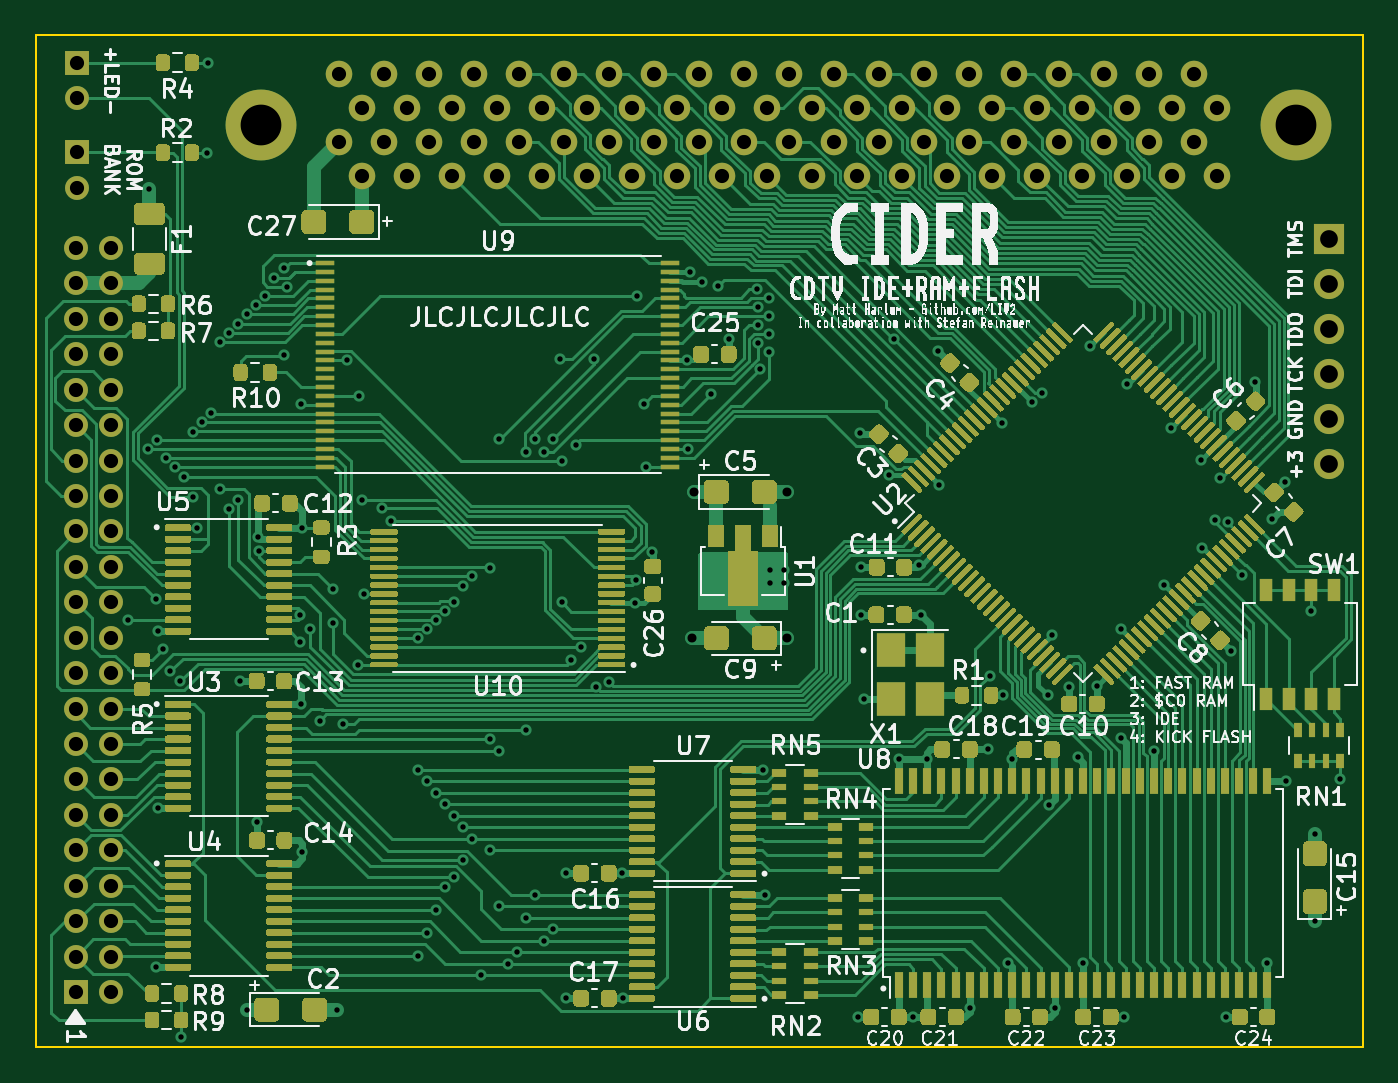
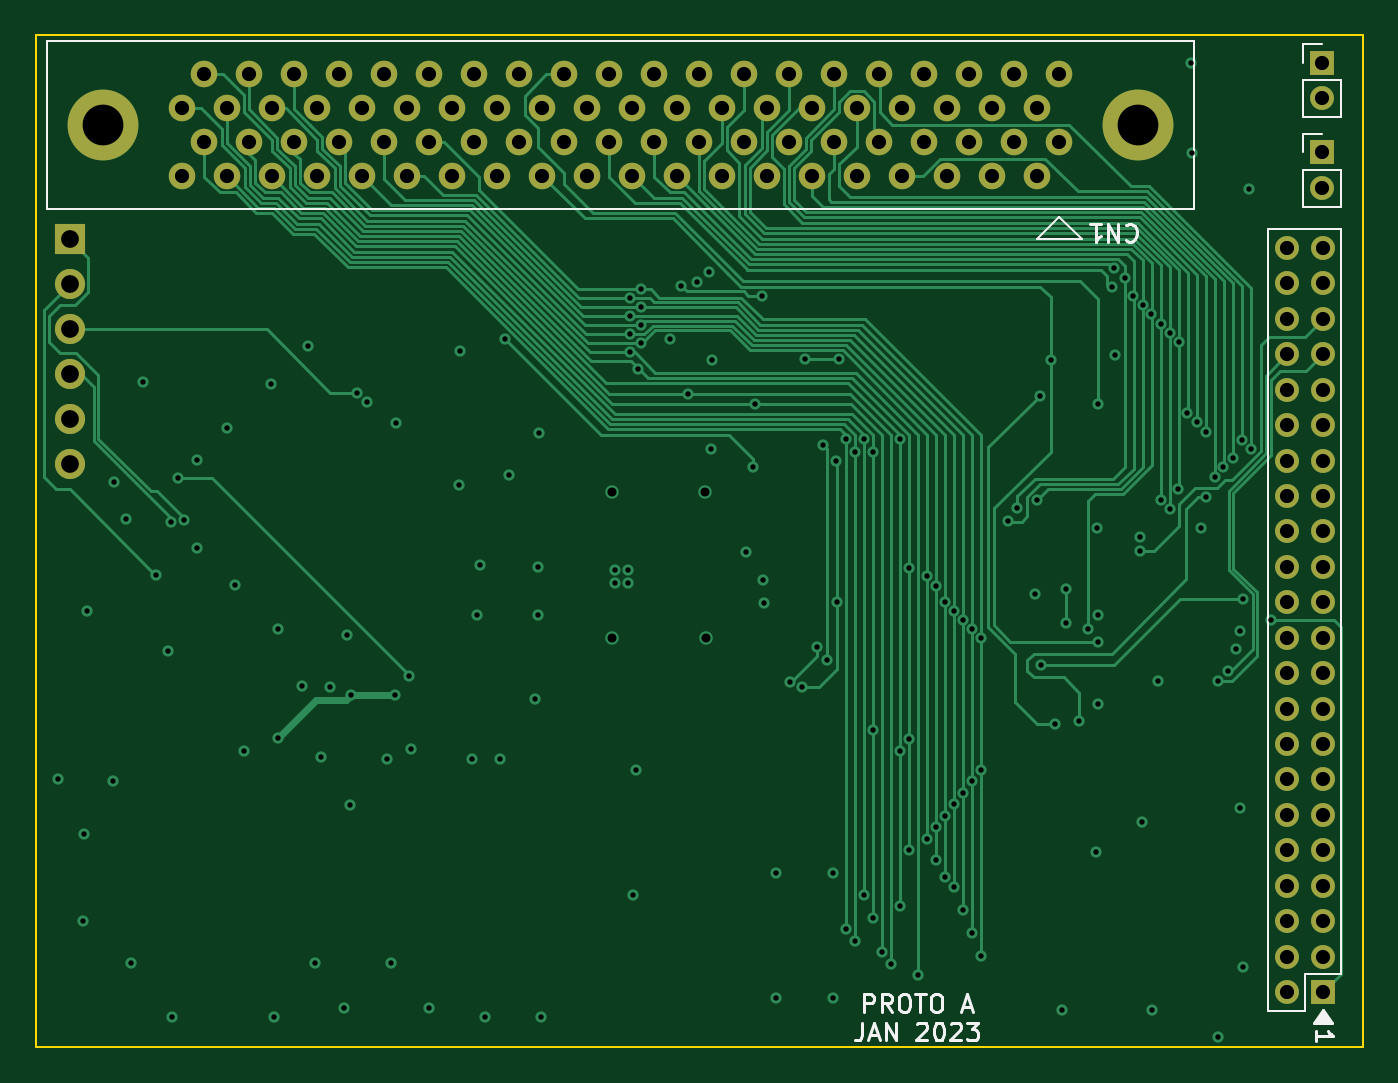
Circuit board: 11 layer files. Board 74.9 x 57.1 mm.
- bottom_copper: CIDER-B_Cu.gbl (37397 bytes)
- bottom_mask: CIDER-B_Mask.gbs (4211 bytes)
- paste: CIDER-B_Paste.gbp (514 bytes)
- bottom_silk: CIDER-B_Silkscreen.gbo (10264 bytes)
- outline: CIDER-Edge_Cuts.gm1 (754 bytes)
- top_copper: CIDER-F_Cu.gtl (232883 bytes)
- top_mask: CIDER-F_Mask.gts (117263 bytes)
- paste: CIDER-F_Paste.gtp (113566 bytes)
- top_silk: CIDER-F_Silkscreen.gto (237822 bytes)
- drill: CIDER-NPTH.drl (302 bytes)
- drill: CIDER-PTH.drl (6415 bytes)

=== bottom_copper: CIDER-B_Cu.gbl (37397 bytes, source omitted) ===
=== bottom_mask: CIDER-B_Mask.gbs ===
G04 #@! TF.GenerationSoftware,KiCad,Pcbnew,6.0.6+dfsg-1~bpo11+1*
G04 #@! TF.CreationDate,2023-02-06T12:28:50+00:00*
G04 #@! TF.ProjectId,CIDER,43494445-522e-46b6-9963-61645f706362,rev?*
G04 #@! TF.SameCoordinates,Original*
G04 #@! TF.FileFunction,Soldermask,Bot*
G04 #@! TF.FilePolarity,Negative*
%FSLAX46Y46*%
G04 Gerber Fmt 4.6, Leading zero omitted, Abs format (unit mm)*
G04 Created by KiCad (PCBNEW 6.0.6+dfsg-1~bpo11+1) date 2023-02-06 12:28:50*
%MOMM*%
%LPD*%
G01*
G04 APERTURE LIST*
%ADD10R,1.700000X1.700000*%
%ADD11O,1.700000X1.700000*%
%ADD12R,1.350000X1.350000*%
%ADD13O,1.350000X1.350000*%
%ADD14C,4.000000*%
%ADD15C,1.500000*%
G04 APERTURE END LIST*
D10*
X178411400Y-105513600D03*
D11*
X178411400Y-108053600D03*
X178411400Y-110593600D03*
X178411400Y-113133600D03*
X178411400Y-115673600D03*
X178411400Y-118213600D03*
D12*
X107723200Y-100611400D03*
D13*
X107723200Y-102611400D03*
D12*
X107723200Y-95547400D03*
D13*
X107723200Y-97547400D03*
D14*
X176530000Y-99060000D03*
X118110000Y-99060000D03*
D15*
X122555000Y-100012500D03*
X122555000Y-96202500D03*
X123825000Y-101917500D03*
X123825000Y-98107500D03*
X125095000Y-100012500D03*
X125095000Y-96202500D03*
X126365000Y-101917500D03*
X126365000Y-98107500D03*
X127635000Y-100012500D03*
X127635000Y-96202500D03*
X128905000Y-101917500D03*
X128905000Y-98107500D03*
X130175000Y-100012500D03*
X130175000Y-96202500D03*
X131445000Y-101917500D03*
X131445000Y-98107500D03*
X132715000Y-100012500D03*
X132715000Y-96202500D03*
X133985000Y-101917500D03*
X133985000Y-98107500D03*
X135255000Y-100012500D03*
X135255000Y-96202500D03*
X136525000Y-101917500D03*
X136525000Y-98107500D03*
X137795000Y-100012500D03*
X137795000Y-96202500D03*
X139065000Y-101917500D03*
X139065000Y-98107500D03*
X140335000Y-100012500D03*
X140335000Y-96202500D03*
X141605000Y-101917500D03*
X141605000Y-98107500D03*
X142875000Y-100012500D03*
X142875000Y-96202500D03*
X144145000Y-101917500D03*
X144145000Y-98107500D03*
X145415000Y-100012500D03*
X145415000Y-96202500D03*
X146685000Y-101917500D03*
X146685000Y-98107500D03*
X147955000Y-100012500D03*
X147955000Y-96202500D03*
X149225000Y-101917500D03*
X149225000Y-98107500D03*
X150495000Y-100012500D03*
X150495000Y-96202500D03*
X151765000Y-101917500D03*
X151765000Y-98107500D03*
X153035000Y-100012500D03*
X153035000Y-96202500D03*
X154305000Y-101917500D03*
X154305000Y-98107500D03*
X155575000Y-100012500D03*
X155575000Y-96202500D03*
X156845000Y-101917500D03*
X156845000Y-98107500D03*
X158115000Y-100012500D03*
X158115000Y-96202500D03*
X159385000Y-101917500D03*
X159385000Y-98107500D03*
X160655000Y-100012500D03*
X160655000Y-96202500D03*
X161925000Y-101917500D03*
X161925000Y-98107500D03*
X163195000Y-100012500D03*
X163195000Y-96202500D03*
X164465000Y-101917500D03*
X164465000Y-98107500D03*
X165735000Y-100012500D03*
X165735000Y-96202500D03*
X167005000Y-101917500D03*
X167005000Y-98107500D03*
X168275000Y-100012500D03*
X168275000Y-96202500D03*
X169545000Y-101917500D03*
X169545000Y-98107500D03*
X170815000Y-100012500D03*
X170815000Y-96202500D03*
X172085000Y-101917500D03*
X172085000Y-98107500D03*
D12*
X107692500Y-148000000D03*
D13*
X109692500Y-148000000D03*
X107692500Y-146000000D03*
X109692500Y-146000000D03*
X107692500Y-144000000D03*
X109692500Y-144000000D03*
X107692500Y-142000000D03*
X109692500Y-142000000D03*
X107692500Y-140000000D03*
X109692500Y-140000000D03*
X107692500Y-138000000D03*
X109692500Y-138000000D03*
X107692500Y-136000000D03*
X109692500Y-136000000D03*
X107692500Y-134000000D03*
X109692500Y-134000000D03*
X107692500Y-132000000D03*
X109692500Y-132000000D03*
X107692500Y-130000000D03*
X109692500Y-130000000D03*
X107692500Y-128000000D03*
X109692500Y-128000000D03*
X107692500Y-126000000D03*
X109692500Y-126000000D03*
X107692500Y-124000000D03*
X109692500Y-124000000D03*
X107692500Y-122000000D03*
X109692500Y-122000000D03*
X107692500Y-120000000D03*
X109692500Y-120000000D03*
X107692500Y-118000000D03*
X109692500Y-118000000D03*
X107692500Y-116000000D03*
X109692500Y-116000000D03*
X107692500Y-114000000D03*
X109692500Y-114000000D03*
X107692500Y-112000000D03*
X109692500Y-112000000D03*
X107692500Y-110000000D03*
X109692500Y-110000000D03*
X107692500Y-108000000D03*
X109692500Y-108000000D03*
X107692500Y-106000000D03*
X109692500Y-106000000D03*
M02*

=== paste: CIDER-B_Paste.gbp ===
G04 #@! TF.GenerationSoftware,KiCad,Pcbnew,6.0.6+dfsg-1~bpo11+1*
G04 #@! TF.CreationDate,2023-02-06T12:28:50+00:00*
G04 #@! TF.ProjectId,CIDER,43494445-522e-46b6-9963-61645f706362,rev?*
G04 #@! TF.SameCoordinates,Original*
G04 #@! TF.FileFunction,Paste,Bot*
G04 #@! TF.FilePolarity,Positive*
%FSLAX46Y46*%
G04 Gerber Fmt 4.6, Leading zero omitted, Abs format (unit mm)*
G04 Created by KiCad (PCBNEW 6.0.6+dfsg-1~bpo11+1) date 2023-02-06 12:28:50*
%MOMM*%
%LPD*%
G01*
G04 APERTURE LIST*
G04 APERTURE END LIST*
M02*

=== bottom_silk: CIDER-B_Silkscreen.gbo (10264 bytes, source omitted) ===
=== outline: CIDER-Edge_Cuts.gm1 ===
G04 #@! TF.GenerationSoftware,KiCad,Pcbnew,6.0.6+dfsg-1~bpo11+1*
G04 #@! TF.CreationDate,2023-02-06T12:28:50+00:00*
G04 #@! TF.ProjectId,CIDER,43494445-522e-46b6-9963-61645f706362,rev?*
G04 #@! TF.SameCoordinates,Original*
G04 #@! TF.FileFunction,Profile,NP*
%FSLAX46Y46*%
G04 Gerber Fmt 4.6, Leading zero omitted, Abs format (unit mm)*
G04 Created by KiCad (PCBNEW 6.0.6+dfsg-1~bpo11+1) date 2023-02-06 12:28:50*
%MOMM*%
%LPD*%
G01*
G04 APERTURE LIST*
G04 #@! TA.AperFunction,Profile*
%ADD10C,0.100000*%
G04 #@! TD*
G04 APERTURE END LIST*
D10*
X180340000Y-93980000D02*
X180340000Y-151130000D01*
X180340000Y-151130000D02*
X105410000Y-151130000D01*
X105410000Y-93980000D02*
X180340000Y-93980000D01*
X105410000Y-151130000D02*
X105410000Y-93980000D01*
M02*

=== top_copper: CIDER-F_Cu.gtl (232883 bytes, source omitted) ===
=== top_mask: CIDER-F_Mask.gts (117263 bytes, source omitted) ===
=== paste: CIDER-F_Paste.gtp (113566 bytes, source omitted) ===
=== top_silk: CIDER-F_Silkscreen.gto (237822 bytes, source omitted) ===
=== drill: CIDER-NPTH.drl ===
M48
; DRILL file {KiCad 6.0.6+dfsg-1~bpo11+1} date Mon Feb  6 12:28:50 2023
; FORMAT={-:-/ absolute / metric / decimal}
; #@! TF.CreationDate,2023-02-06T12:28:50+00:00
; #@! TF.GenerationSoftware,Kicad,Pcbnew,6.0.6+dfsg-1~bpo11+1
; #@! TF.FileFunction,NonPlated,1,4,NPTH
FMAT,2
METRIC
%
G90
G05
T0
M30

=== drill: CIDER-PTH.drl (6415 bytes, source omitted) ===
